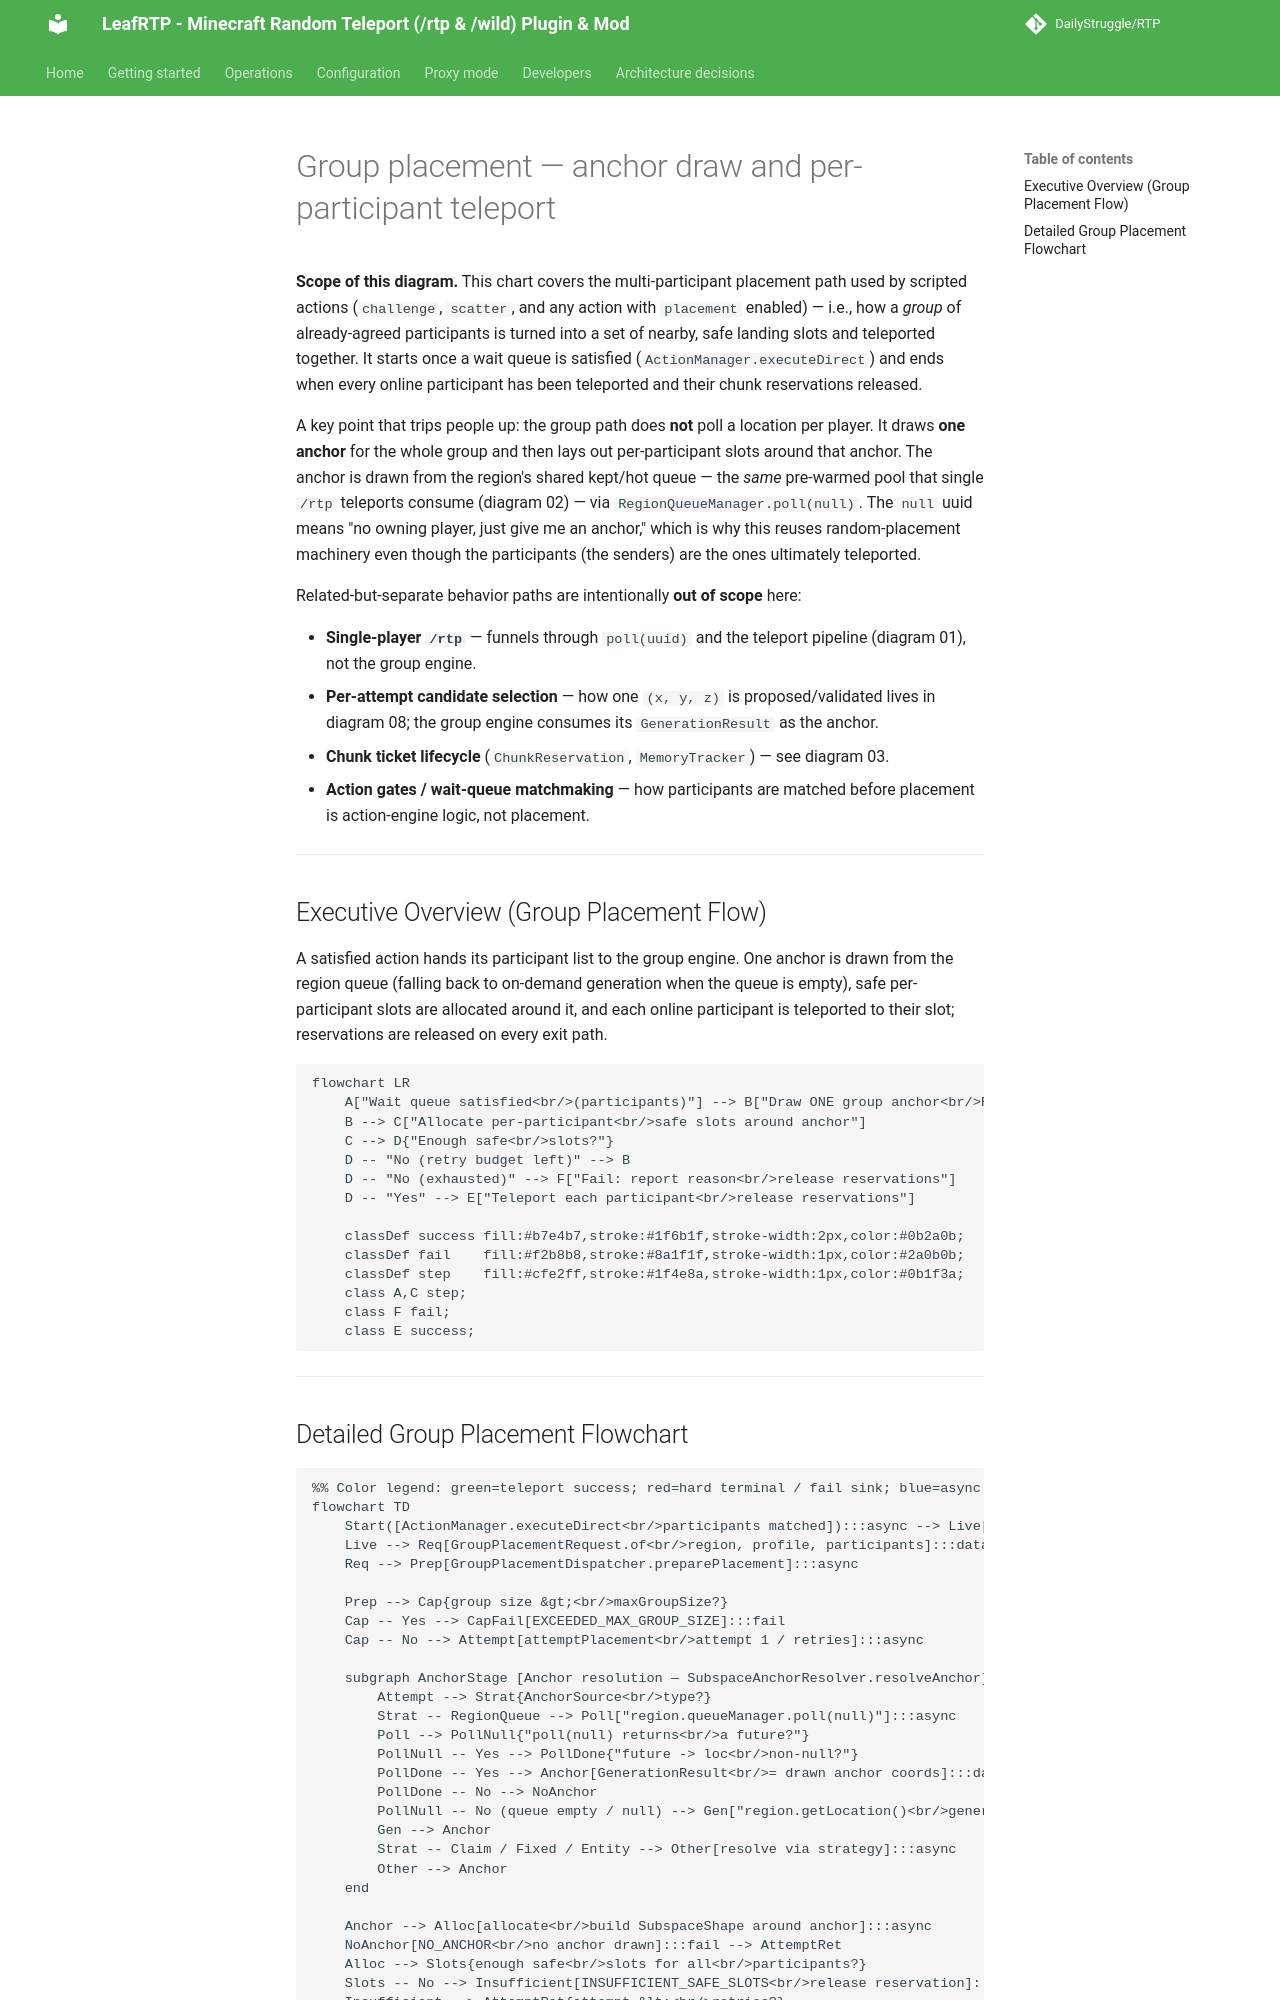

repository: DailyStruggle/RTP · page: architecture/14-group-placement-anchor-flow/index.html · generator: mkdocs

# Group placement — anchor draw and per-participant teleport

**Scope of this diagram.** This chart covers the multi-participant placement path used by scripted actions (`challenge`, `scatter`, and any action with `placement` enabled) — i.e., how a *group* of already-agreed participants is turned into a set of nearby, safe landing slots and teleported together. It starts once a wait queue is satisfied (`ActionManager.executeDirect`) and ends when every online participant has been teleported and their chunk reservations released.

A key point that trips people up: the group path does **not** poll a location per player. It draws **one anchor** for the whole group and then lays out per-participant slots around that anchor. The anchor is drawn from the region's shared kept/hot queue — the *same* pre-warmed pool that single `/rtp` teleports consume (diagram 02) — via `RegionQueueManager.poll(null)`. The `null` uuid means "no owning player, just give me an anchor," which is why this reuses random-placement machinery even though the participants (the senders) are the ones ultimately teleported.

Related-but-separate behavior paths are intentionally **out of scope** here:

- **Single-player `/rtp`** — funnels through `poll(uuid)` and the teleport pipeline (diagram 01), not the group engine.
- **Per-attempt candidate selection** — how one `(x, y, z)` is proposed/validated lives in diagram 08; the group engine consumes its `GenerationResult` as the anchor.
- **Chunk ticket lifecycle** (`ChunkReservation`, `MemoryTracker`) — see diagram 03.
- **Action gates / wait-queue matchmaking** — how participants are matched before placement is action-engine logic, not placement.

---

## Executive Overview (Group Placement Flow)

A satisfied action hands its participant list to the group engine. One anchor is drawn from the region queue (falling back to on-demand generation when the queue is empty), safe per-participant slots are allocated around it, and each online participant is teleported to their slot; reservations are released on every exit path.

```mermaid
flowchart LR
    A["Wait queue satisfied<br/>(participants)"] --> B["Draw ONE group anchor<br/>RegionQueueManager.poll(null)"]
    B --> C["Allocate per-participant<br/>safe slots around anchor"]
    C --> D{"Enough safe<br/>slots?"}
    D -- "No (retry budget left)" --> B
    D -- "No (exhausted)" --> F["Fail: report reason<br/>release reservations"]
    D -- "Yes" --> E["Teleport each participant<br/>release reservations"]

    classDef success fill:#b7e4b7,stroke:#1f6b1f,stroke-width:2px,color:#0b2a0b;
    classDef fail    fill:#f2b8b8,stroke:#8a1f1f,stroke-width:1px,color:#2a0b0b;
    classDef step    fill:#cfe2ff,stroke:#1f4e8a,stroke-width:1px,color:#0b1f3a;
    class A,C step;
    class F fail;
    class E success;
```

---
